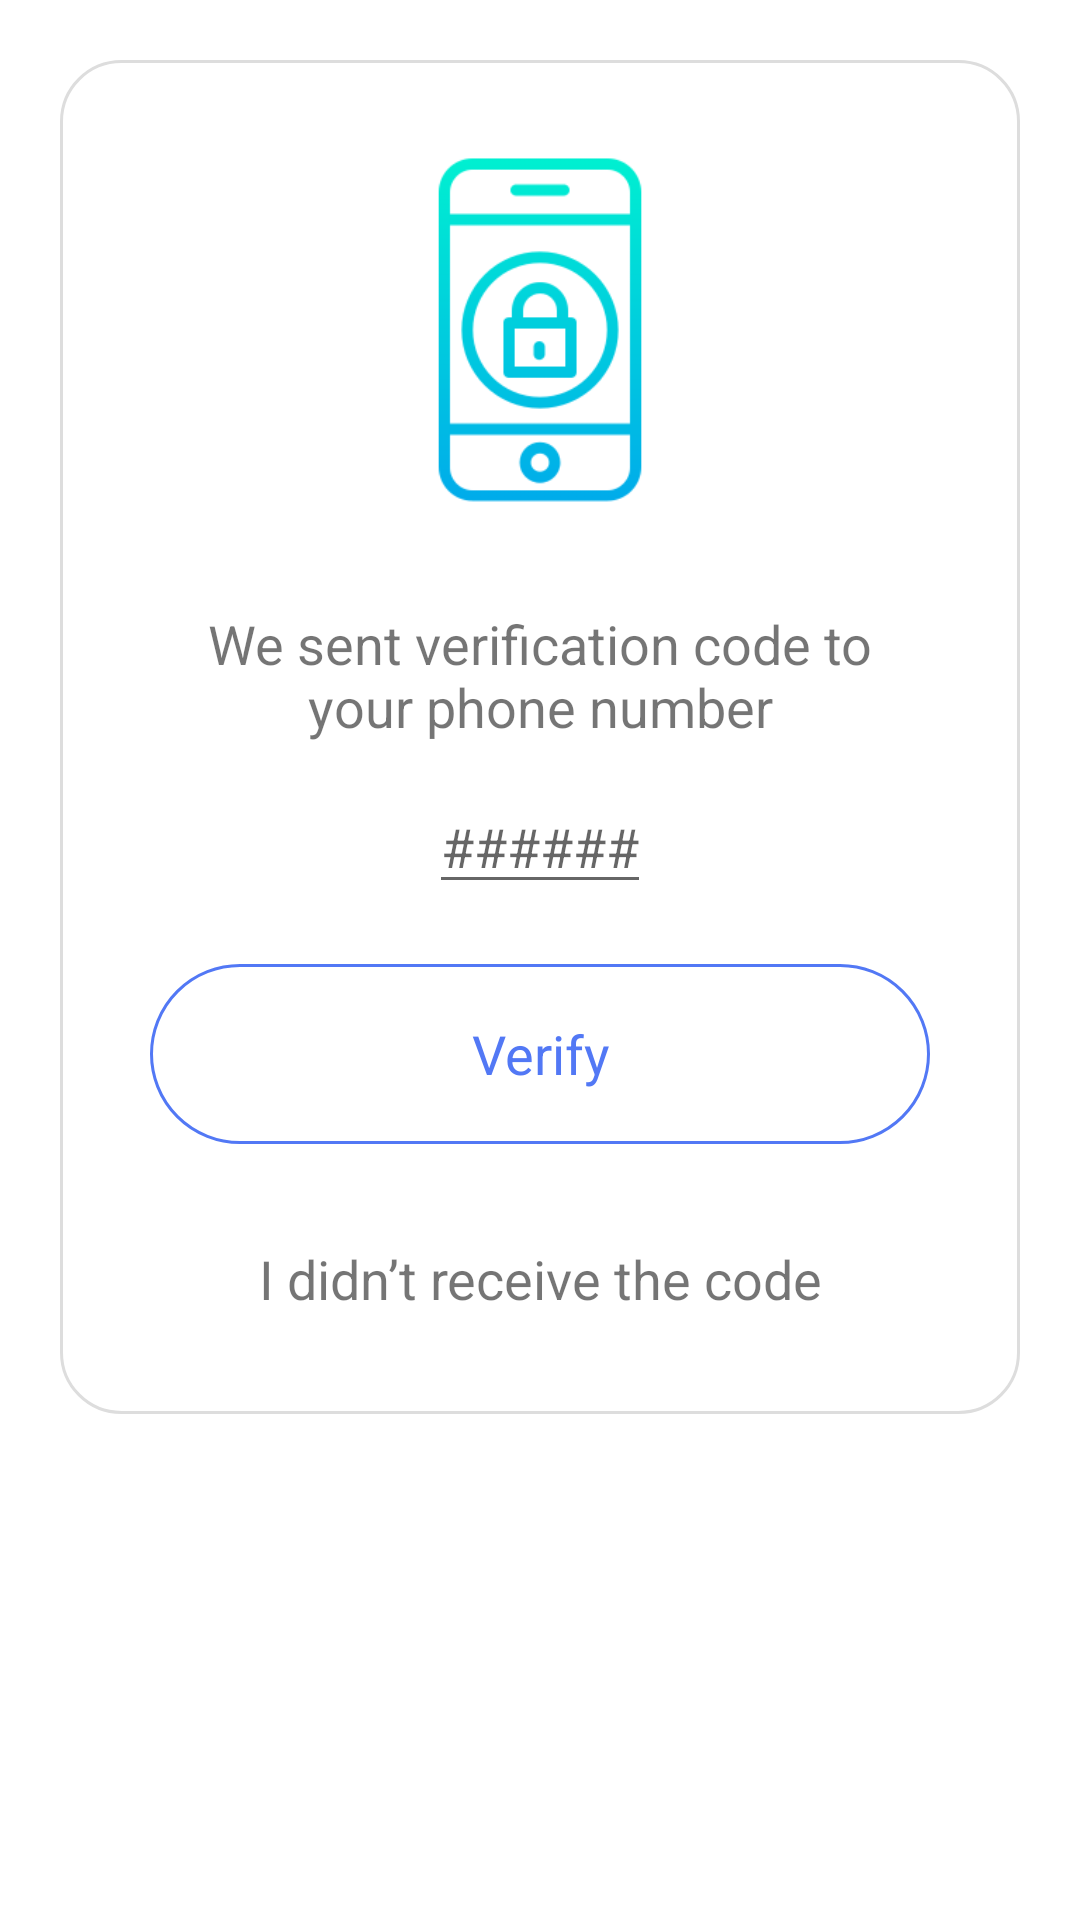

Here is an Android app screen rendered from its layout file. Give the layout XML and the strings, colors and styles it references.
<!-- AndroidManifest.xml: application theme Theme.KidZero -->
<!-- res/layout/fragment_verify_code.xml -->
<?xml version="1.0" encoding="utf-8"?>
<ScrollView
    xmlns:android="http://schemas.android.com/apk/res/android"
    android:layout_width="match_parent"
    android:layout_height="match_parent">

    <LinearLayout
        android:gravity="center"
        android:layout_margin="20sp"
        android:background="@drawable/content_border"
        android:orientation="vertical"
        android:layout_width="match_parent"
        android:layout_height="wrap_content">

        <ImageView
            android:layout_marginTop="30sp"
            android:src="@mipmap/passcode"
            android:layout_width="120sp"
            android:layout_height="120sp"></ImageView>

        <TextView
            android:layout_marginTop="30sp"
            android:id="@+id/VerifyTextView"
            android:textSize="18sp"
            android:gravity="center"
            android:text="@string/we_sent_code"
            android:layout_marginHorizontal="30sp"
            android:layout_width="match_parent"
            android:layout_height="50sp"></TextView>

        <EditText
            android:gravity="center"
            android:hint="######"
            android:maxLength="6"
            android:id="@+id/verifyCode_EditText"
            android:inputType="phone"
            android:layout_marginTop="10sp"
            android:layout_marginBottom="20sp"
            android:layout_marginHorizontal="30sp"
            android:layout_width="wrap_content"
            android:layout_height="match_parent"></EditText>


        <RelativeLayout
            android:id="@+id/verifyCode"
            android:clickable="true"
            android:layout_marginHorizontal="30sp"
            android:background="@drawable/stroke_button"
            android:layout_width="match_parent"
            android:layout_height="wrap_content">
            <TextView
                android:textColor="@color/light_purple"
                android:textSize="18sp"
                android:gravity="center"
                android:text="@string/verify"
                android:layout_width="match_parent"
                android:layout_height="60sp"></TextView>
        </RelativeLayout>

        <TextView
            android:id="@+id/resendCode_TextView"
            android:layout_marginVertical="20sp"
            android:textSize="18sp"
            android:gravity="center"
            android:text="@string/resend_code"
            android:layout_marginHorizontal="30sp"
            android:layout_width="wrap_content"
            android:layout_height="50sp"></TextView>
    </LinearLayout>
</ScrollView>
<!-- resources referenced by this layout -->
<resources>
  <color name="light_purple">#5278F5</color>
  <!-- drawable content_border (drawable) -->
  <ripple xmlns:android="http://schemas.android.com/apk/res/android"
      android:color="?colorControlHighlight">
  
      <item>
          <shape android:shape="rectangle">
  
              <solid android:color="@color/white" />
  
              <stroke
                  android:width="1dp"
                  android:color="#DDDDDD" />
              <corners
                  android:bottomRightRadius="20sp"
                  android:bottomLeftRadius="20sp"
                  android:topRightRadius="20sp"
                  android:topLeftRadius="20sp"></corners>
          </shape>
      </item>
  </ripple>
  <!-- drawable stroke_button (drawable) -->
  <ripple xmlns:android="http://schemas.android.com/apk/res/android"
      android:color="?colorControlHighlight">
  
      <item>
          <shape android:shape="rectangle">
  
              <solid android:color="@color/white" />
  
              <stroke
                  android:width="1dp"
                  android:color="@color/light_purple" />
              <corners
                  android:bottomRightRadius="40sp"
                  android:bottomLeftRadius="40sp"
                  android:topRightRadius="40sp"
                  android:topLeftRadius="40sp"></corners>
          </shape>
      </item>
  </ripple>
  <!-- mipmap passcode: png bitmap (mipmap-xxhdpi, 16765 bytes) -->
  <string name="resend_code">I didn’t receive the code</string>
  <string name="verify">Verify</string>
  <string name="we_sent_code">We sent verification code to your phone number</string>
  <style name="Theme.KidZero" parent="Theme.MaterialComponents.Light.NoActionBar">
          
          <item name="colorPrimaryDark" tools:targetApi="23">@color/light_purple</item>
          <item name="android:forceDarkAllowed" tools:targetApi="q">false</item>
          <item name="colorAccent">@color/light_purple</item>
          <item name="colorPrimary">@color/light_purple</item>
          <item name="colorPrimaryVariant">@color/light_purple</item>
          <item name="colorOnPrimary">@color/white</item>
          
          <item name="colorSecondary">@color/teal_200</item>
          <item name="colorSecondaryVariant">@color/teal_700</item>
          <item name="colorOnSecondary">@color/white</item>
          
  
          
      </style>
  <color name="white">#FFFFFFFF</color>
  <color name="teal_200">#FF03DAC5</color>
  <color name="teal_700">#FF018786</color>
</resources>
